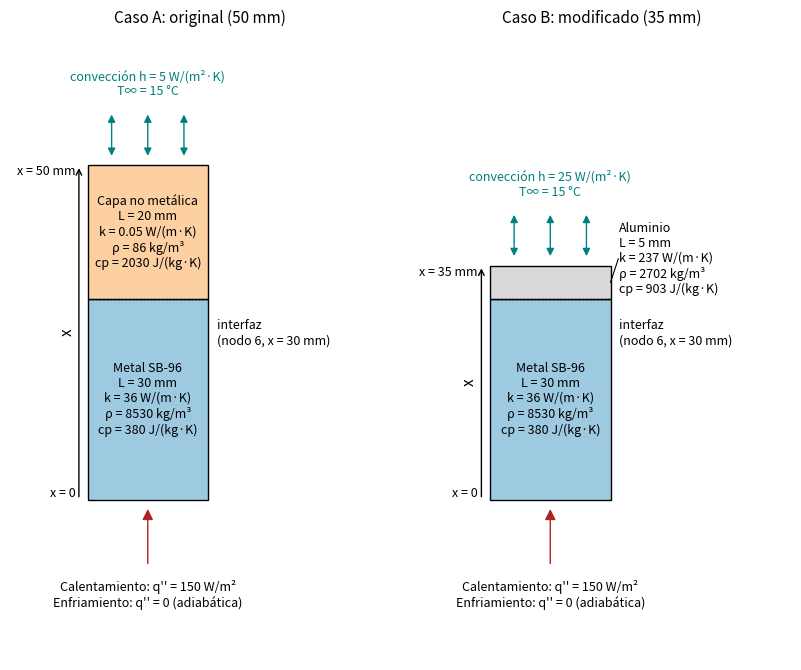
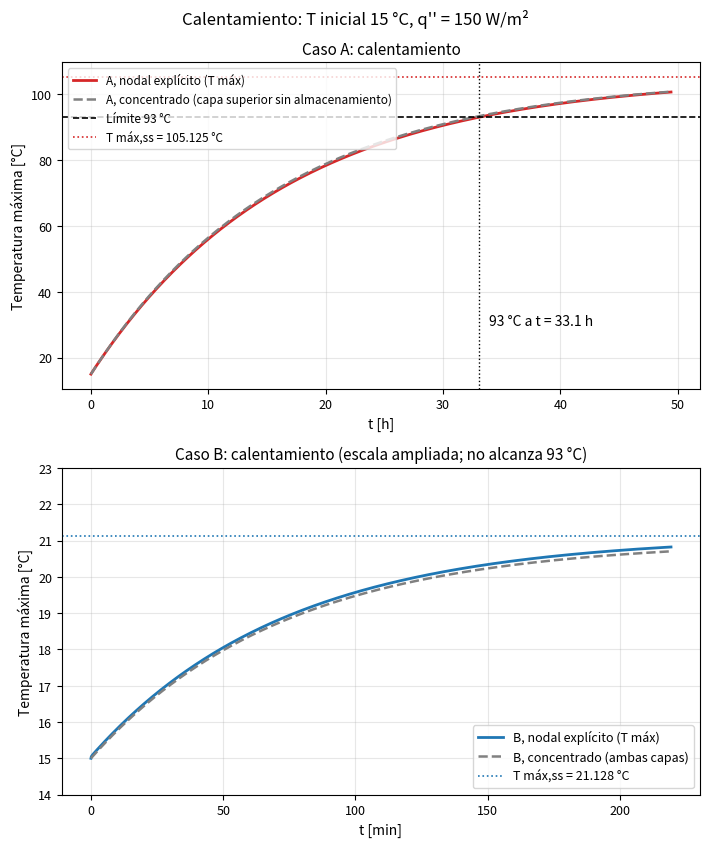
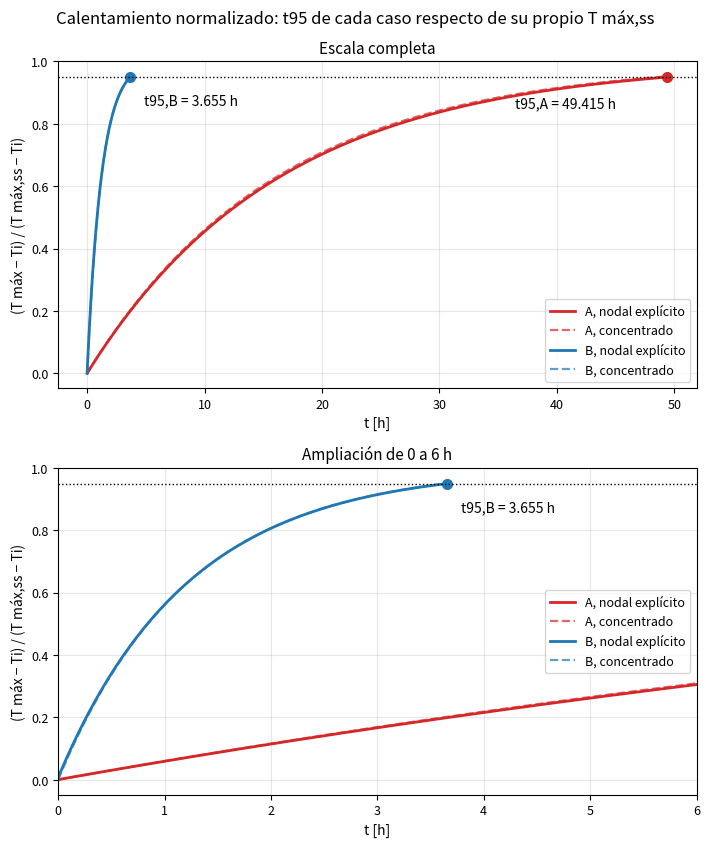
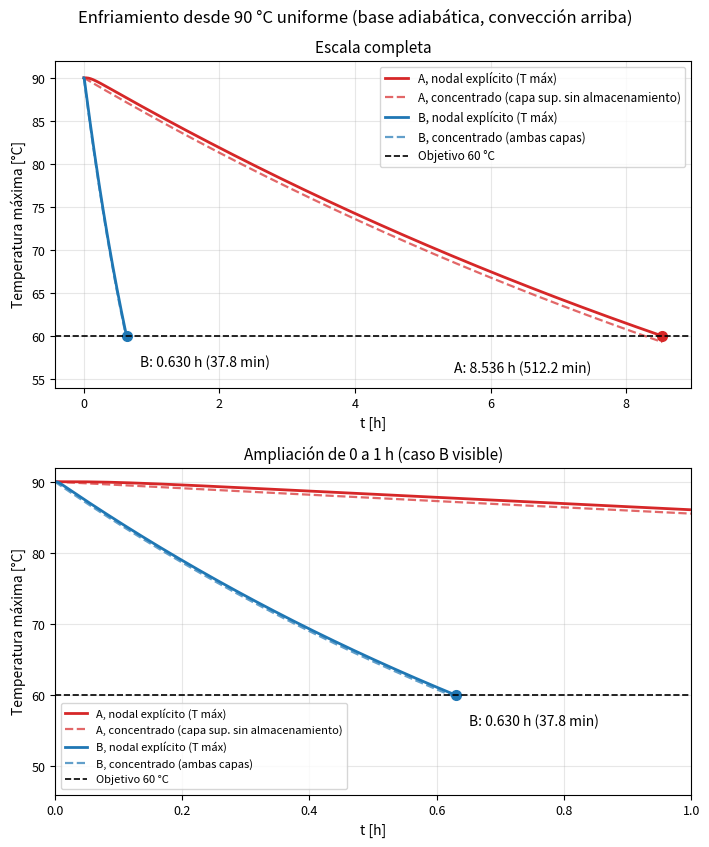

Source code (Python) for these figures, in order:
"""
Ejercicio modificado 5-34 (v2): analisis transitorio y mejora del enfriamiento.

Autoras del proyecto: Karina Hernandez Cruz y Claudia Roman Garcia.
Version 2 del ejercicio modificado. Cambios de codigo respecto de la version 1:
    - La energia y el balance al detectar un cruce se evaluan en el instante interpolado
      (ultimo paso parcial, coherente con el esquema explicito), y tambien se conservan los
      valores al final del paso completo para documentar el cambio.
    - Se anade la variante concentrada del caso B que incluye la resistencia del aluminio.
    - Figuras con letra mas grande y paneles apilados.

Modelo: conduccion 1D transitoria en pared compuesta, por unidad de area (W/m^2, J/m^2).
    x = 0 : superficie inferior de la placa SB-96;  +x hacia la superficie superior (aire).
    Caso A: SB-96 (30 mm) + capa no metalica (20 mm), h = 5 W/(m^2 K).
    Caso B: SB-96 (30 mm) + aluminio (5 mm),         h = 25 W/(m^2 K).
    Prueba I  (calentamiento): T(x,0) = 15 C, flujo q'' = 150 W/m^2 en x = 0.
    Prueba II (enfriamiento) : T(x,0) = 90 C, flujo en x = 0 igual a cero (adiabatica).

Metodos:
    - Esquema EXPLICITO de balances nodales conservativos (resultado base).
    - Solucion del MISMO sistema nodal con integracion temporal exacta (diagonalizacion),
      usada para aislar el error espacial (estudio de malla). No es una solucion exacta del
      problema continuo.
    - Aproximacion de capacidad concentrada (modelo aparte, no ajustado al nodal).

Dependencias: Python 3, numpy, scipy, matplotlib.
Ejecucion:    python3 ej_5_34_modificado_v2.py
Salidas (en el directorio de trabajo): resultados_modificado_v2.csv, convergencia_modificado_v2.csv,
    esquema_casos_modificado_v2.png, calentamiento_modificado_v2.png,
    calentamiento_normalizado_modificado_v2.png, enfriamiento_modificado_v2.png
Tiempo de ejecucion tipico: decenas de segundos a unos minutos.
"""
import csv

import numpy as np
from scipy.optimize import brentq
import matplotlib
matplotlib.use("Agg")
import matplotlib.pyplot as plt
from matplotlib.patches import Rectangle, FancyArrowPatch

# =============================================================================
# 1. DATOS Y SUPUESTOS (identificables)
# =============================================================================
# --- Datos del ejercicio original ---
K_M, L_M = 36.0, 0.030          # W/(m K), m      placa SB-96
K_N, L_N = 0.050, 0.020         # W/(m K), m      capa no metalica (caso A)
H_A = 5.0                       # W/(m^2 K)       convección del ejercicio original
T_INF = 15.0                    # C
Q_IN = 150.0                    # W/m^2           flujo impuesto en x = 0 (calentamiento)
T_LIM = 93.0                    # C               limite termico indicado en el ejercicio
# --- Propiedades adicionales ADOPTADAS para el transitorio (supuestos, ver reporte) ---
RHO_M, CP_M = 8530.0, 380.0     # kg/m^3, J/(kg K)   SB-96 (valores adoptados)
RHO_N, CP_N = 86.0, 2030.0      # kg/m^3, J/(kg K)   capa no metalica (corcho como representacion)
# --- Parametros modificados por diseno (caso B) ---
K_AL, L_AL = 237.0, 0.005       # W/(m K), m      aluminio puro
RHO_AL, CP_AL = 2702.0, 903.0   # kg/m^3, J/(kg K)
H_B = 25.0                      # W/(m^2 K)       condicion de diseno
# --- Condiciones elegidas para la comparacion (no son datos del ejercicio original) ---
T_I_CAL = 15.0                  # C, inicial de la prueba de calentamiento
T_I_ENF = 90.0                  # C, inicial de la prueba de enfriamiento
T_OBJ_ENF = 60.0                # C, objetivo de la prueba de enfriamiento
FRAC = 0.95                     # fraccion para t95
# --- Mallas y pasos base ---
DX_BASE = 0.005                 # m
DT_BASE = {"A": 1.0, "B": 0.1}  # s
DT_ESTUDIO = {"A": [1.0, 0.5, 0.25], "B": [0.1, 0.05, 0.025]}
DX_ESTUDIO = [0.005, 0.0025, 0.00125, 0.000625]

CASOS = {
    "A": dict(sup=dict(k=K_N, rho=RHO_N, cp=CP_N, L=L_N), h=H_A,
              nombre="Caso A (original)"),
    "B": dict(sup=dict(k=K_AL, rho=RHO_AL, cp=CP_AL, L=L_AL), h=H_B,
              nombre="Caso B (modificado)"),
}
MET = dict(k=K_M, rho=RHO_M, cp=CP_M, L=L_M)


# =============================================================================
# 2. MALLA Y SISTEMA NODAL:  C dT/dt = -K T + f      (por unidad de area)
# =============================================================================
def malla(caso, dx):
    """Nodos 0..N-1. Intervalo j (entre nodo j y j+1) pertenece al metal si j < n_m.
    C_i suma, para cada intervalo adyacente, (rho cp)*dx/2: asi las superficies usan medio
    volumen y la interfaz suma la contribucion de ambos materiales."""
    c = CASOS[caso]
    sup = c["sup"]
    n_m = int(round(MET["L"] / dx))
    n_s = int(round(sup["L"] / dx))
    assert abs(n_m * dx - MET["L"]) < 1e-9 and abs(n_s * dx - sup["L"]) < 1e-9
    N = n_m + n_s + 1
    k_int = np.array([MET["k"]] * n_m + [sup["k"]] * n_s)
    rc_int = np.array([MET["rho"] * MET["cp"]] * n_m + [sup["rho"] * sup["cp"]] * n_s)
    G = k_int / dx                                  # conductancia de cada intervalo [W/(m^2 K)]
    C = np.zeros(N)
    for j in range(N - 1):
        C[j] += rc_int[j] * dx / 2
        C[j + 1] += rc_int[j] * dx / 2              # [J/(m^2 K)]
    K = np.zeros((N, N))
    for j in range(N - 1):
        K[j, j] += G[j]; K[j + 1, j + 1] += G[j]
        K[j, j + 1] -= G[j]; K[j + 1, j] -= G[j]
    K[N - 1, N - 1] += c["h"]
    x = np.arange(N) * dx
    return dict(caso=caso, dx=dx, N=N, i_int=n_m, x=x, G=G, C=C, K=K, h=c["h"],
                k_int=k_int, rc_int=rc_int)


def vector_f(m, calentando):
    f = np.zeros(m["N"])
    f[0] = Q_IN if calentando else 0.0              # flujo impuesto en x = 0
    f[-1] = m["h"] * T_INF                          # termino convectivo h T_inf
    return f


def dt_limite_por_nodo(m):
    """Criterio de coeficientes no negativos de T_i^p: 1 - dt K_ii / C_i >= 0."""
    return m["C"] / np.diag(m["K"])


# =============================================================================
# 3. ESQUEMA EXPLICITO
# =============================================================================
def corrida_explicita(m, T0, f, dt, objetivos=(), t_fin=None, t_max=None, snaps=()):
    """Avanza T^{p+1} = T^p + dt/C (f - K T^p). Detecta cruces de la temperatura maxima del
    sistema (interpolacion lineal entre pasos). Acumula el balance global de energia.
    objetivos: lista de (nombre, valor, sentido) con sentido +1 (sube) o -1 (baja)."""
    N = m["N"]; C = m["C"]
    Mexp = np.eye(N) - dt * (m["K"] / C[:, None])
    g = dt * f / C
    T = T0.copy()
    E0 = float(C @ T)
    pend = list(objetivos); cruces = {}
    paso_snaps = {int(round(t / dt)): t for t in snaps}
    snapshots = {}
    hist_t, hist = [0.0], [T.copy()]
    cada = max(1, int(round(60.0 / dt))) if dt >= 0.5 else max(1, int(round(6.0 / dt)))
    suma_top = 0.0
    p = 0
    mp = T.max()
    theta = 1.0
    limite = int(round((t_fin if t_fin is not None else t_max) / dt))
    while p < limite:
        T_prev = T
        top_prev = T[-1] - T_INF
        suma_top += top_prev                         # flujo saliente con T^p
        T = Mexp @ T
        T += g
        p += 1
        mx = T.max()
        for ob in list(pend):
            nom, val, s = ob
            if (mx - val) * s >= 0:
                theta = (val - mp) / (mx - mp)       # fraccion del paso en que ocurre el cruce
                cruces[nom] = (p - 1) * dt + dt * theta
                pend.remove(ob)
        mp = mx
        if p in paso_snaps:
            snapshots[paso_snaps[p]] = T.copy()
        if p % cada == 0:
            hist_t.append(p * dt); hist.append(T.copy())
        if t_fin is None and not pend:
            break
    # --- valores al final del PASO COMPLETO (como en la version 1) ---
    t_paso = p * dt
    Q_out_paso = m["h"] * suma_top * dt
    Q_in_paso = f[0] * t_paso
    dE_paso = float(C @ T) - E0
    paso_completo = dict(t=t_paso, Q_in=Q_in_paso, Q_out=Q_out_paso, dE=dE_paso,
                         res_bal=dE_paso - (Q_in_paso - Q_out_paso))
    # --- si la corrida termino por un cruce, el ultimo paso se toma PARCIAL: el esquema explicito
    #     es lineal en dt, de modo que avanzar theta*dt desde T^p equivale a la interpolacion
    #     T^p + theta (T^{p+1} - T^p); energia y balance se evalúan en ese mismo instante ---
    if t_fin is None and not pend and p > 0:
        T_fin = T_prev + theta * (T - T_prev)
        suma_top -= (1.0 - theta) * top_prev
        t_fin_real = (p - 1) * dt + theta * dt
        parcial = True
    else:
        T_fin = T
        t_fin_real = t_paso
        parcial = False
    Q_out = m["h"] * suma_top * dt
    Q_in = f[0] * t_fin_real
    dE = float(C @ T_fin) - E0
    if parcial:
        hist_t.append(t_fin_real); hist.append(T_fin.copy())
    return dict(cruces=cruces, T=T_fin, t=t_fin_real, hist_t=np.array(hist_t), hist=np.array(hist),
                Q_in=Q_in, Q_out=Q_out, dE=dE, res_bal=dE - (Q_in - Q_out), snapshots=snapshots,
                completo=(len(pend) == 0), parcial=parcial, paso_completo=paso_completo,
                Tmax_fin=float(T_fin.max()))


# =============================================================================
# 4. MISMO SISTEMA NODAL CON INTEGRACION TEMPORAL EXACTA (diagonalizacion)
#    y = C^{1/2}(T - T_ss),  dy/dt = -S y,  S = C^{-1/2} K C^{-1/2} (simetrica)
# =============================================================================
def solucion_exacta_en_tiempo(m, T0, f):
    C = m["C"]
    Tss = np.linalg.solve(m["K"], f)
    s = 1.0 / np.sqrt(C)
    S = s[:, None] * m["K"] * s[None, :]
    lam, V = np.linalg.eigh(S)
    y0 = V.T @ (np.sqrt(C) * (T0 - Tss))

    def T_de_t(t):
        return Tss + s * (V @ (np.exp(-lam * t) * y0))
    return Tss, lam, T_de_t


def tiempo_cruce(Tmax_de_t, valor, sentido, lam_min):
    """Raiz de Tmax(t) = valor (funcion monotona en estas pruebas)."""
    g = lambda t: Tmax_de_t(t) - valor
    t_hi = 1.0 / lam_min
    for _ in range(40):
        if g(t_hi) * sentido >= 0:
            break
        t_hi *= 2
    else:
        return np.nan
    return brentq(g, 0.0, t_hi, xtol=1e-9, rtol=1e-13)


def metricas_exactas(caso, dx):
    m = malla(caso, dx)
    N = m["N"]
    # calentamiento
    f_c = vector_f(m, True)
    T0c = np.full(N, T_I_CAL)
    Tss, lam, Tc = solucion_exacta_en_tiempo(m, T0c, f_c)
    Tmax_c = lambda t: Tc(t).max()
    Tmax_ss = Tss.max()
    out = dict(dx=dx, N=N, Tmax_ss=Tmax_ss, nodo_max_ss=int(np.argmax(Tss)),
               tau_lento=1.0 / lam.min())
    out["t95"] = tiempo_cruce(Tmax_c, T_I_CAL + FRAC * (Tmax_ss - T_I_CAL), +1, lam.min())
    out["t93"] = tiempo_cruce(Tmax_c, T_LIM, +1, lam.min()) if Tmax_ss > T_LIM else np.nan
    # enfriamiento
    f_e = vector_f(m, False); f_e[0] = 0.0
    T0e = np.full(N, T_I_ENF)
    Tss_e, lam_e, Te = solucion_exacta_en_tiempo(m, T0e, f_e)
    Tmax_e = lambda t: Te(t).max()
    out["t_enf"] = tiempo_cruce(Tmax_e, T_OBJ_ENF, -1, lam_e.min())
    return out, dict(m=m, Tc=Tc, Te=Te, Tss=Tss)


# =============================================================================
# 5. APROXIMACION DE CAPACIDAD CONCENTRADA (derivada en el reporte)
#    C'' dT/dt = q_in - (T - T_inf)/R''_ext ;   T(t) = T_ss + (T_i - T_ss) exp(-t/tau)
# =============================================================================
def concentrado(caso, incluir_capa_sup=True, incluir_Ra=False):
    c = CASOS[caso]; s = c["sup"]
    if caso == "A" and not incluir_capa_sup:
        C_ = MET["rho"] * MET["cp"] * MET["L"]
        R_ext = s["L"] / s["k"] + 1.0 / c["h"]
    elif caso == "A":
        C_ = MET["rho"] * MET["cp"] * MET["L"] + s["rho"] * s["cp"] * s["L"]
        R_ext = s["L"] / s["k"] + 1.0 / c["h"]
    else:                                            # B: ambas capas
        C_ = MET["rho"] * MET["cp"] * MET["L"] + s["rho"] * s["cp"] * s["L"]
        R_ext = 1.0 / c["h"]                         # aproximacion principal: ambas capas isotermicas
        if incluir_Ra:                               # variante: resistencia del aluminio en serie con 1/h
            R_ext += s["L"] / s["k"]
    tau = C_ * R_ext
    Tss_c = T_INF + Q_IN * R_ext
    return dict(C=C_, R_ext=R_ext, tau=tau, Tss=Tss_c,
                t95=-tau * np.log(1 - FRAC),
                t93=(-tau * np.log(1 - (T_LIM - T_I_CAL) / (Tss_c - T_I_CAL))
                     if Tss_c > T_LIM else np.nan),
                t_enf=tau * np.log((T_I_ENF - T_INF) / (T_OBJ_ENF - T_INF)),
                T_de_t_cal=lambda t: Tss_c + (T_I_CAL - Tss_c) * np.exp(-t / tau),
                T_de_t_enf=lambda t: T_INF + (T_I_ENF - T_INF) * np.exp(-t / tau))


# =============================================================================
# 6. PROGRAMA PRINCIPAL
# =============================================================================
def main():
    R = {}                                           # resultados para el reporte
    filas = []                                       # resultados_modificado_v2.csv
    conv_filas = []                                  # convergencia_modificado_v2.csv

    def reg(caso, prueba, magnitud, metodo, valor, unidad, malla_, dt_, nota=""):
        filas.append([caso, prueba, magnitud, metodo, valor, unidad, malla_, dt_, nota])

    print("=" * 78)
    print("1. PROPIEDADES DERIVADAS (por unidad de area)")
    print("=" * 78)
    prop = {}
    for caso, c in CASOS.items():
        s = c["sup"]
        d = dict(
            alpha_m=MET["k"] / (MET["rho"] * MET["cp"]),
            alpha_s=s["k"] / (s["rho"] * s["cp"]),
            Rpp_m=MET["L"] / MET["k"], Rpp_s=s["L"] / s["k"], Rpp_conv=1.0 / c["h"],
            C_m=MET["rho"] * MET["cp"] * MET["L"], C_s=s["rho"] * s["cp"] * s["L"],
            rc_m=MET["rho"] * MET["cp"], rc_s=s["rho"] * s["cp"])
        d["Rpp_tot"] = d["Rpp_m"] + d["Rpp_s"] + d["Rpp_conv"]
        d["C_tot"] = d["C_m"] + d["C_s"]
        d["Tmax_ss_res"] = T_INF + Q_IN * d["Rpp_tot"]
        d["T_bi_in_ss"] = None
        prop[caso] = d
        print(f"Caso {caso}: alpha_m={d['alpha_m']:.4e} alpha_sup={d['alpha_s']:.4e} m^2/s")
        print(f"   R''_m={d['Rpp_m']:.6e} R''_sup={d['Rpp_s']:.6e} R''_conv={d['Rpp_conv']:.6f} "
              f"R''_tot={d['Rpp_tot']:.6e} m^2K/W")
        print(f"   C''_m={d['C_m']:.2f} C''_sup={d['C_s']:.2f} C''_tot={d['C_tot']:.2f} J/(m^2K)")
        print(f"   T_max,ss (resistencias) = {d['Tmax_ss_res']:.6f} C")
        reg(caso, "-", "alpha metal", "formula", d["alpha_m"], "m2/s", "", "")
        reg(caso, "-", "alpha capa superior", "formula", d["alpha_s"], "m2/s", "", "")
        reg(caso, "-", "R'' metal", "formula", d["Rpp_m"], "m2K/W", "", "")
        reg(caso, "-", "R'' capa superior", "formula", d["Rpp_s"], "m2K/W", "", "")
        reg(caso, "-", "R'' conveccion", "formula", d["Rpp_conv"], "m2K/W", "", "")
        reg(caso, "-", "R'' total", "formula", d["Rpp_tot"], "m2K/W", "", "")
        reg(caso, "-", "C'' metal", "formula", d["C_m"], "J/(m2K)", "", "")
        reg(caso, "-", "C'' capa superior", "formula", d["C_s"], "J/(m2K)", "", "")
        reg(caso, "-", "C'' total", "formula", d["C_tot"], "J/(m2K)", "", "")
        reg(caso, "I", "Tmax estacionaria", "resistencias", d["Tmax_ss_res"], "C", "", "")
    R["prop"] = prop

    # ---- Biot y Fourier ----
    bi = {}
    bi["A_capa_sup_conv"] = H_A * L_N / K_N
    bi["A_metal_eff"] = prop["A"]["Rpp_m"] / (prop["A"]["Rpp_s"] + prop["A"]["Rpp_conv"])
    bi["B_conj_eff"] = (prop["B"]["Rpp_m"] + prop["B"]["Rpp_s"]) / prop["B"]["Rpp_conv"]
    bi["B_al_conv"] = H_B * L_AL / K_AL
    bi["B_metal_conv_h"] = H_B * L_M / K_M
    R["bi"] = bi
    print("\nBiot: ", {k: f"{v:.4e}" for k, v in bi.items()})
    for k, v in bi.items():
        reg("A" if k.startswith("A") else "B", "-", "Biot " + k, "formula", v, "-", "", "")

    # ---- Estabilidad por tipo de nodo, mallas base ----
    print("\n" + "=" * 78)
    print("2. LIMITE DE ESTABILIDAD DEL ESQUEMA EXPLICITO (malla base 5 mm)")
    print("=" * 78)
    estab = {}
    for caso in CASOS:
        m = malla(caso, DX_BASE)
        lim = dt_limite_por_nodo(m)
        i_lim = int(np.argmin(lim))
        estab[caso] = dict(lim=lim, i_lim=i_lim, dt_max=float(lim.min()), N=m["N"], i_int=m["i_int"])
        print(f"Caso {caso}: N={m['N']} nodos, interfaz nodo {m['i_int']}; dt limite por nodo [s]:")
        print("   " + " ".join(f"{i}:{v:.4f}" for i, v in enumerate(lim)))
        print(f"   limitante: nodo {i_lim}, dt_max = {lim.min():.5f} s ; dt base = {DT_BASE[caso]} s")
        reg(caso, "-", "dt maximo explicito (malla base)", "criterio nodal", float(lim.min()), "s",
            "5 mm", DT_BASE[caso], f"nodo limitante {i_lim}")
    R["estab"] = estab

    # ---- Ejemplo a mano: primeros dos pasos de A (calentamiento) ----
    mA = malla("A", DX_BASE); fA = vector_f(mA, True)
    T0 = np.full(mA["N"], T_I_CAL)
    r2 = corrida_explicita(mA, T0, fA, 1.0, t_fin=2.0, snaps=(1.0, 2.0))
    R["paso12"] = {t: s.copy() for t, s in r2["snapshots"].items()}
    R["CA"] = mA["C"].copy()
    print("\n" + "=" * 78)
    print("3. PRIMEROS DOS PASOS, CASO A, CALENTAMIENTO (dt = 1 s)")
    print("=" * 78)
    print("C_i [J/(m^2K)]:", np.array2string(mA["C"], precision=4))
    for t in (1.0, 2.0):
        print(f"t = {t:.0f} s:", np.array2string(r2["snapshots"][t], precision=9))
    # Enfriamiento: primer paso de A con flujo 0 desde 90 C (efecto del cambio en el balance inferior)
    fAe = vector_f(mA, False)
    r1e = corrida_explicita(mA, np.full(mA["N"], T_I_ENF), fAe, 1.0, t_fin=1.0, snaps=(1.0,))
    print("Enfriamiento A, t = 1 s:", np.array2string(r1e["snapshots"][1.0], precision=9))
    R["paso1_enf"] = r1e["snapshots"][1.0].copy()

    # ---- Resultados base: explicito, malla 5 mm ----
    print("\n" + "=" * 78)
    print("4. RESULTADOS BASE (esquema explicito, malla 5 mm)")
    print("=" * 78)
    base = {}
    snaps_cal = {"A": [h * 3600.0 for h in (0.5, 1, 2, 4, 8, 16, 24, 33, 48)],
                 "B": [mn * 60.0 for mn in (0.5, 1, 2, 5, 10, 20, 40, 60)]}
    snaps_enf = {"A": [h * 3600.0 for h in (0.5, 1, 2, 4, 6, 8)],
                 "B": [mn * 60.0 for mn in (1, 2, 5, 10, 20, 30)]}
    for caso in CASOS:
        m = malla(caso, DX_BASE); dt = DT_BASE[caso]; N = m["N"]
        Tss = np.linalg.solve(m["K"], vector_f(m, True))
        Tmax_ss = Tss.max()
        obj = [("t95", T_I_CAL + FRAC * (Tmax_ss - T_I_CAL), +1)]
        if Tmax_ss > T_LIM:
            obj.append(("t93", T_LIM, +1))
        rc = corrida_explicita(m, np.full(N, T_I_CAL), vector_f(m, True), dt, objetivos=obj,
                               t_max=400 * 3600.0, snaps=snaps_cal[caso])
        # t95 puede ser posterior al cruce de 93: se continua hasta tener ambos
        fe = vector_f(m, False)
        re_ = corrida_explicita(m, np.full(N, T_I_ENF), fe, dt,
                                objetivos=[("t_enf", T_OBJ_ENF, -1)], t_max=100 * 3600.0,
                                snaps=snaps_enf[caso])
        base[caso] = dict(m=m, dt=dt, Tss=Tss, Tmax_ss=Tmax_ss, cal=rc, enf=re_)
        print(f"Caso {caso}: Tmax,ss nodal = {Tmax_ss:.6f} C (nodo {int(np.argmax(Tss))}); "
              f"T interfaz ss = {Tss[m['i_int']]:.6f}; T superficie sup ss = {Tss[-1]:.6f}")
        print(f"   calentamiento: cruces = { {k: f'{v:.3f} s = {v/3600:.5f} h' for k, v in rc['cruces'].items()} }")
        print(f"   enfriamiento : t_60 = {re_['cruces'].get('t_enf', float('nan')):.3f} s = "
              f"{re_['cruces'].get('t_enf', float('nan'))/3600:.5f} h")
        print(f"   balance calentamiento (en el instante del cruce, t = {rc['t']:.3f} s): Qin={rc['Q_in']:.4f} "
              f"Qout={rc['Q_out']:.4f} dE={rc['dE']:.4f} res={rc['res_bal']:.3e} J/m2")
        pc = rc["paso_completo"]
        print(f"      (al final del paso completo, t = {pc['t']:.3f} s: Qin={pc['Q_in']:.4f} Qout={pc['Q_out']:.4f} "
              f"dE={pc['dE']:.4f} res={pc['res_bal']:.3e} J/m2)")
        print(f"   balance enfriamiento (en el instante del cruce, t = {re_['t']:.3f} s): Qout={re_['Q_out']:.4f} "
              f"dE={re_['dE']:.4f} res={re_['res_bal']:.3e} J/m2 ; Tmax final = {re_['Tmax_fin']:.9f} C")
        pe = re_["paso_completo"]
        print(f"      (al final del paso completo, t = {pe['t']:.3f} s: Qout={pe['Q_out']:.4f} dE={pe['dE']:.4f} "
              f"res={pe['res_bal']:.3e} J/m2)")
        print(f"   flujo medio de calor saliente en el enfriamiento: {re_['Q_out']/re_['t']:.4f} W/m2")
        reg(caso, "I", "Tmax estacionaria nodal", "nodal (sistema estacionario)", Tmax_ss, "C",
            "5 mm", "", "nodo 0")
        for k, v in rc["cruces"].items():
            reg(caso, "I", {"t93": "tiempo para 93 C", "t95": "t95 (Tmax)"}[k],
                "explicito", v, "s", "5 mm", dt)
            reg(caso, "I", {"t93": "tiempo para 93 C", "t95": "t95 (Tmax)"}[k] + " [h]",
                "explicito", v / 3600.0, "h", "5 mm", dt)
        reg(caso, "II", "tiempo de enfriamiento 90->60 C", "explicito",
            re_["cruces"]["t_enf"], "s", "5 mm", dt)
        reg(caso, "II", "tiempo de enfriamiento 90->60 C [h]", "explicito",
            re_["cruces"]["t_enf"] / 3600.0, "h", "5 mm", dt)
        reg(caso, "I", "residuo balance global (instante del cruce t95)", "explicito", rc["res_bal"], "J/m2", "5 mm", dt)
        reg(caso, "II", "residuo balance global (instante del cruce 60 C)", "explicito", re_["res_bal"], "J/m2", "5 mm", dt)
        reg(caso, "II", "energia extraida por conveccion hasta 60 C (instante del cruce)", "explicito", re_["Q_out"], "J/m2", "5 mm", dt)
        reg(caso, "II", "energia extraida hasta 60 C (final del paso completo, version 1)", "explicito",
            re_["paso_completo"]["Q_out"], "J/m2", "5 mm", dt, "solo para documentar el cambio")
        reg(caso, "II", "flujo medio de calor saliente hasta 60 C", "explicito", re_["Q_out"] / re_["t"], "W/m2", "5 mm", dt)
    R["base"] = base
    tA, tB = base["A"]["enf"]["cruces"]["t_enf"], base["B"]["enf"]["cruces"]["t_enf"]
    R["cmp_enf_base"] = dict(tA=tA, tB=tB, dif=tA - tB, factor=tA / tB, red=100 * (tA - tB) / tA)
    print(f"\nENFRIAMIENTO (malla base explicita): tA={tA:.2f} s, tB={tB:.2f} s, "
          f"dif={tA-tB:.2f} s, factor={tA/tB:.4f}, reduccion={100*(tA-tB)/tA:.4f} %")
    for k, v in R["cmp_enf_base"].items():
        reg("A/B", "II", "comparacion enfriamiento: " + k, "explicito", v,
            {"tA": "s", "tB": "s", "dif": "s", "factor": "-", "red": "%"}[k], "5 mm", "")

    # ---- Calentamiento: donde esta el maximo y recuperacion estacionaria ----
    print("\n" + "=" * 78)
    print("5. COMPROBACIONES")
    print("=" * 78)
    chk = {}
    for caso in CASOS:
        b = base[caso]; m = b["m"]; N = m["N"]; dt = b["dt"]
        # (a) ubicacion del maximo en las corridas
        idx_cal = np.argmax(b["cal"]["hist"], axis=1)
        idx_enf = np.argmax(b["enf"]["hist"], axis=1)
        # (b) recuperacion del estacionario con la corrida explicita larga
        t_largo = 700000.0 if caso == "A" else 60000.0
        rl = corrida_explicita(m, np.full(N, T_I_CAL), vector_f(m, True), dt, t_fin=t_largo)
        dif_ss = np.abs(rl["T"] - b["Tss"]).max()
        # (c) estado estacionario como condicion inicial permanece
        rs = corrida_explicita(m, b["Tss"].copy(), vector_f(m, True), dt, t_fin=2000 * dt)
        mant = np.abs(rs["T"] - b["Tss"]).max()
        # (d) prueba nula: T = T_inf sin calentamiento no cambia
        fnul = vector_f(m, False)
        rn = corrida_explicita(m, np.full(N, T_INF), fnul, dt, t_fin=2000 * dt)
        nulo = np.abs(rn["T"] - T_INF).max()
        # (e) flujos en el estacionario: continuidad en la interfaz y salida convectiva
        Tss = b["Tss"]
        q_izq = m["G"][m["i_int"] - 1] * (Tss[m["i_int"] - 1] - Tss[m["i_int"]])
        q_der = m["G"][m["i_int"]] * (Tss[m["i_int"]] - Tss[m["i_int"] + 1])
        q_conv = m["h"] * (Tss[-1] - T_INF)
        # (f) solucion estacionaria por resistencias
        d = prop[caso]
        T_top_R = T_INF + Q_IN * d["Rpp_conv"]
        T_int_R = T_top_R + Q_IN * d["Rpp_s"]
        T_0_R = T_int_R + Q_IN * d["Rpp_m"]
        dif_R = max(abs(Tss[0] - T_0_R), abs(Tss[m["i_int"]] - T_int_R), abs(Tss[-1] - T_top_R))
        chk[caso] = dict(nodo_max_cal=sorted(set(idx_cal.tolist())), nodo_max_enf=sorted(set(idx_enf.tolist())),
                         t_largo=t_largo, dif_ss=dif_ss, mant=mant, nulo=nulo,
                         q_izq=q_izq, q_der=q_der, q_conv=q_conv, T0R=T_0_R, TintR=T_int_R,
                         TtopR=T_top_R, dif_R=dif_R)
        print(f"Caso {caso}: nodo del maximo (calent.)={chk[caso]['nodo_max_cal']}, (enfr.)={chk[caso]['nodo_max_enf']}")
        print(f"   |T_explicito(t={t_largo:.0f} s) - T_ss| max = {dif_ss:.3e} C")
        print(f"   permanencia del estacionario (2000 pasos): {mant:.3e} C ; prueba nula: {nulo:.3e} C")
        print(f"   flujos estacionarios: izq. interfaz={q_izq:.9f}, der.={q_der:.9f}, conv={q_conv:.9f} W/m2")
        print(f"   resistencias: T0={T_0_R:.6f} Tint={T_int_R:.6f} Ttop={T_top_R:.6f} ; dif max nodal-R = {dif_R:.3e}")
        reg(caso, "I", "recuperacion de T_ss (max |dT|)", "explicito largo", dif_ss, "C", "5 mm", dt,
            f"t = {t_largo:.0f} s")
        reg(caso, "I", "dif max nodal-resistencias (T_ss)", "comparacion", dif_R, "C", "5 mm", "")
    R["chk"] = chk

    # ---- Demostracion de inestabilidad por encima del limite ----
    print("\nDEMOSTRACION: dt por encima del limite")
    inest = {}
    for caso, dt_bad in (("A", 1.25), ("B", 0.2)):
        m = malla(caso, DX_BASE)
        r = corrida_explicita(m, np.full(m["N"], T_I_ENF), vector_f(m, False), dt_bad, t_fin=200 * dt_bad)
        inest[caso] = dict(dt=dt_bad, maxabs=float(np.abs(r["T"]).max()))
        print(f"   Caso {caso}: dt = {dt_bad} s -> max |T| tras 200 pasos = {inest[caso]['maxabs']:.3e}")
        reg(caso, "II", "max|T| tras 200 pasos con dt > limite", "explicito", inest[caso]["maxabs"], "C",
            "5 mm", dt_bad, "inestable")
    R["inest"] = inest

    # ---- Estudio de malla (integracion temporal exacta del sistema nodal) ----
    print("\n" + "=" * 78)
    print("6. ESTUDIO DE MALLA (sistema nodal con integracion temporal exacta)")
    print("=" * 78)
    malla_res = {c: [] for c in CASOS}
    for caso in CASOS:
        for dx in DX_ESTUDIO:
            mt, _ = metricas_exactas(caso, dx)
            malla_res[caso].append(mt)
            print(f"Caso {caso} dx={dx*1e3:.3f} mm N={mt['N']}: Tmax_ss={mt['Tmax_ss']:.6f} "
                  f"t93={mt['t93']/3600 if not np.isnan(mt['t93']) else float('nan'):.5f} h "
                  f"t95={mt['t95']/3600:.5f} h t_enf={mt['t_enf']/3600:.5f} h "
                  f"tau_lento={mt['tau_lento']/3600:.5f} h")
            conv_filas.append(["malla", caso, "constante de tiempo del modo mas lento (1/lambda_min)", f"{dx*1e3:g}",
                               mt["N"], "exacta en tiempo (sistema nodal)", mt["tau_lento"], "s", ""])
            for nom, key, un in (("Tmax estacionaria", "Tmax_ss", "C"), ("tiempo para 93 C", "t93", "s"),
                                 ("t95 (Tmax)", "t95", "s"), ("tiempo de enfriamiento", "t_enf", "s")):
                conv_filas.append(["malla", caso, nom, f"{dx*1e3:g}", mt["N"], "exacta en tiempo (sistema nodal)",
                                   mt[key], un, ""])
    R["malla"] = malla_res
    # paso admisible al refinar
    adm = {}
    for caso in CASOS:
        adm[caso] = []
        for dx in DX_ESTUDIO:
            m = malla(caso, dx)
            lim = dt_limite_por_nodo(m)
            adm[caso].append((dx, float(lim.min()), int(np.argmin(lim))))
            conv_filas.append(["paso admisible explicito", caso, "dt maximo", f"{dx*1e3:g}", m["N"],
                               "criterio nodal", float(lim.min()), "s", f"nodo {int(np.argmin(lim))}"])
    R["adm"] = adm

    # ---- Estudio temporal en malla base (explicito vs exacto en la misma malla) ----
    print("\n" + "=" * 78)
    print("7. SENSIBILIDAD AL PASO TEMPORAL (malla 5 mm)")
    print("=" * 78)
    temporal = {c: [] for c in CASOS}
    ref = {}
    for caso in CASOS:
        mt, _ = metricas_exactas(caso, DX_BASE)
        ref[caso] = mt
        m = malla(caso, DX_BASE); N = m["N"]
        Tmax_ss = mt["Tmax_ss"]
        for dt in DT_ESTUDIO[caso]:
            obj = [("t95", T_I_CAL + FRAC * (Tmax_ss - T_I_CAL), +1)]
            if Tmax_ss > T_LIM:
                obj.append(("t93", T_LIM, +1))
            rc = corrida_explicita(m, np.full(N, T_I_CAL), vector_f(m, True), dt, objetivos=obj,
                                   t_max=400 * 3600.0)
            re_ = corrida_explicita(m, np.full(N, T_I_ENF), vector_f(m, False), dt,
                                    objetivos=[("t_enf", T_OBJ_ENF, -1)], t_max=100 * 3600.0)
            fila = dict(dt=dt, t93=rc["cruces"].get("t93", np.nan), t95=rc["cruces"]["t95"],
                        t_enf=re_["cruces"]["t_enf"], res_cal=rc["res_bal"], res_enf=re_["res_bal"])
            temporal[caso].append(fila)
            print(f"Caso {caso} dt={dt}: t93={fila['t93']:.3f} s t95={fila['t95']:.3f} s "
                  f"t_enf={fila['t_enf']:.3f} s")
            for nom, key in (("tiempo para 93 C", "t93"), ("t95 (Tmax)", "t95"), ("tiempo de enfriamiento", "t_enf")):
                conv_filas.append(["paso temporal", caso, nom, "5", N, f"explicito dt={dt} s",
                                   fila[key], "s", ""])
        for nom, key in (("tiempo para 93 C", "t93"), ("t95 (Tmax)", "t95"), ("tiempo de enfriamiento", "t_enf")):
            conv_filas.append(["paso temporal", caso, nom, "5", N, "referencia: exacta en tiempo, misma malla",
                               mt[key], "s", ""])
    R["temporal"] = temporal; R["ref_base"] = ref

    # ---- Concentrado ----
    print("\n" + "=" * 78)
    print("8. CAPACIDAD CONCENTRADA")
    print("=" * 78)
    conc = {"A_sin": concentrado("A", False), "A_con": concentrado("A", True), "B": concentrado("B"),
            "B_Ra": concentrado("B", True, True)}
    for k, c in conc.items():
        print(f"{k}: C''={c['C']:.2f} R_ext={c['R_ext']:.6f} tau={c['tau']:.2f} s = {c['tau']/3600:.4f} h; "
              f"Tss={c['Tss']:.4f}; t93={c['t93']:.1f} s; t95={c['t95']:.1f} s; t_enf={c['t_enf']:.1f} s")
        caso = k[0]
        reg(caso, "I/II", f"tau concentrado ({k})", "concentrado", c["tau"], "s", "", "")
        reg(caso, "I", f"Tss concentrado ({k})", "concentrado", c["Tss"], "C", "", "")
        reg(caso, "I", f"t95 concentrado ({k})", "concentrado", c["t95"], "s", "", "")
        if not np.isnan(c["t93"]):
            reg(caso, "I", f"tiempo para 93 C concentrado ({k})", "concentrado", c["t93"], "s", "", "")
        reg(caso, "II", f"tiempo de enfriamiento concentrado ({k})", "concentrado", c["t_enf"], "s", "", "")
    R["conc"] = conc

    # ---- Umbral h del ejercicio original (contexto) ----
    h_star = 1.0 / ((T_LIM - T_INF) / Q_IN - L_N / K_N - L_M / K_M)
    R["h_star"] = h_star
    print(f"\nh* = {h_star:.9f} W/(m2K) (1200/143 = {1200/143:.9f})")

    # ---- Energia / rapidez: consecuencia fisica ----
    R["E_ini_enf"] = {c: prop[c]["C_tot"] * (T_I_ENF - T_INF) for c in CASOS}

    # =========================================================================
    # CSV
    # =========================================================================
    with open("resultados_modificado_v2.csv", "w", newline="", encoding="utf-8") as fh:
        w = csv.writer(fh)
        w.writerow(["caso", "prueba", "magnitud", "metodo", "valor", "unidad", "malla_mm", "dt_s", "nota"])
        for fila in filas:
            w.writerow(fila)
    with open("convergencia_modificado_v2.csv", "w", newline="", encoding="utf-8") as fh:
        w = csv.writer(fh)
        w.writerow(["estudio", "caso", "magnitud", "dx_mm", "nodos", "metodo", "valor", "unidad", "nota"])
        for fila in conv_filas:
            w.writerow(fila)

    # =========================================================================
    # FIGURAS
    # =========================================================================
    figuras(R)
    return R


def figuras(R):
    """Cuatro figuras. Letra de 9 a 11 pt a tamano de impresion (paneles apilados)."""
    plt.rcParams.update({"font.size": 10, "axes.titlesize": 11, "axes.labelsize": 10,
                         "legend.fontsize": 9, "xtick.labelsize": 9, "ytick.labelsize": 9})
    base = R["base"]; conc = R["conc"]
    colA, colB = "tab:red", "tab:blue"
    # --- 1. Esquema ---
    fig, axs = plt.subplots(1, 2, figsize=(8.2, 6.8))
    W = 7.0
    for ax, caso, nombre in zip(axs, ("A", "B"), ("Caso A: original", "Caso B: modificado")):
        c = CASOS[caso]; Ls = c["sup"]["L"] * 1e3
        ax.add_patch(Rectangle((0, 0), W, 30, fc="#9ecae1", ec="k"))
        ax.text(W / 2, 15, "Metal SB-96\nL = 30 mm\nk = 36 W/(m·K)\nρ = 8530 kg/m³\ncp = 380 J/(kg·K)",
                ha="center", va="center", fontsize=9)
        ax.add_patch(Rectangle((0, 30), W, Ls, fc="#fdd0a2" if caso == "A" else "#d9d9d9", ec="k"))
        if caso == "A":
            ax.text(W / 2, 30 + Ls / 2, "Capa no metálica\nL = 20 mm\nk = 0.05 W/(m·K)\nρ = 86 kg/m³\ncp = 2030 J/(kg·K)",
                    ha="center", va="center", fontsize=9)
        else:
            ax.text(W + 0.5, 30 + Ls / 2 + 3.5, "Aluminio\nL = 5 mm\nk = 237 W/(m·K)\nρ = 2702 kg/m³\ncp = 903 J/(kg·K)",
                    ha="left", va="center", fontsize=9)
            ax.plot([W, W + 0.45], [30 + Ls / 2, 30 + Ls / 2 + 3.5], color="k", lw=0.8)
        ax.plot([0, W], [30, 30], color="k", ls=":", lw=1.0)
        ax.text(W + 0.5, 27, "interfaz\n(nodo 6, x = 30 mm)", fontsize=9, va="top")
        top = 30 + Ls
        ax.add_patch(FancyArrowPatch((W / 2, -10), (W / 2, -1), arrowstyle="-|>", mutation_scale=16, color="firebrick"))
        ax.text(W / 2, -12, "Calentamiento: q'' = 150 W/m²\nEnfriamiento: q'' = 0 (adiabática)",
                fontsize=9, va="top", ha="center")
        for xx in (W * 0.2, W * 0.5, W * 0.8):
            ax.add_patch(FancyArrowPatch((xx, top + 1), (xx, top + 8), arrowstyle="<|-|>", mutation_scale=11, color="teal"))
        ax.text(W / 2, top + 10, f"convección h = {c['h']:g} W/(m²·K)\nT∞ = 15 °C",
                fontsize=9, va="bottom", ha="center", color="teal")
        ax.annotate("", xy=(-0.5, top), xytext=(-0.5, 0), arrowprops=dict(arrowstyle="->"))
        ax.text(-0.7, top / 2, "x", rotation=90, ha="right", va="center", fontsize=11)
        ax.text(-0.7, 0, "x = 0", ha="right", va="bottom", fontsize=9)
        ax.text(-0.7, top, f"x = {top:g} mm", ha="right", va="top", fontsize=9)
        ax.set_xlim(-4.5, 17.5); ax.set_ylim(-24, 70); ax.axis("off")
        ax.set_title(nombre + f" ({top:g} mm)", fontsize=11)
    fig.tight_layout(); fig.savefig("esquema_casos_modificado_v2.png", dpi=170); plt.close(fig)

    def pie(ax):
        ax.grid(alpha=0.3)

    # --- 2. Calentamiento ---
    fig, axs = plt.subplots(2, 1, figsize=(7.2, 8.6))
    hA = base["A"]["cal"]; hB = base["B"]["cal"]
    ax = axs[0]
    ax.plot(hA["hist_t"] / 3600, hA["hist"].max(axis=1), color=colA, lw=2, label="A, nodal explícito (T máx)")
    tt = np.linspace(0, hA["hist_t"][-1], 400)
    ax.plot(tt / 3600, conc["A_sin"]["T_de_t_cal"](tt), "--", color="gray", lw=1.8,
            label="A, concentrado (capa superior sin almacenamiento)")
    ax.axhline(T_LIM, color="k", ls="--", lw=1.2, label="Límite 93 °C")
    ax.axhline(base["A"]["Tmax_ss"], color=colA, ls=":", lw=1.2, label=f"T máx,ss = {base['A']['Tmax_ss']:.3f} °C")
    ax.axvline(hA["cruces"]["t93"] / 3600, color="k", ls=":", lw=1)
    ax.text(hA["cruces"]["t93"] / 3600 + 0.8, 30, f"93 °C a t = {hA['cruces']['t93']/3600:.1f} h", fontsize=10, ha="left")
    ax.set_xlabel("t [h]"); ax.set_ylabel("Temperatura máxima [°C]"); ax.set_title("Caso A: calentamiento")
    pie(ax); ax.legend(loc="upper left", fontsize=8.5)
    ax = axs[1]
    ax.plot(hB["hist_t"] / 60, hB["hist"].max(axis=1), color=colB, lw=2, label="B, nodal explícito (T máx)")
    tt = np.linspace(0, hB["hist_t"][-1], 400)
    ax.plot(tt / 60, conc["B"]["T_de_t_cal"](tt), "--", color="gray", lw=1.8, label="B, concentrado (ambas capas)")
    ax.axhline(base["B"]["Tmax_ss"], color=colB, ls=":", lw=1.2, label=f"T máx,ss = {base['B']['Tmax_ss']:.3f} °C")
    ax.set_ylim(14, 23)
    ax.set_xlabel("t [min]"); ax.set_ylabel("Temperatura máxima [°C]")
    ax.set_title("Caso B: calentamiento (escala ampliada; no alcanza 93 °C)")
    pie(ax); ax.legend(loc="lower right")
    fig.suptitle("Calentamiento: T inicial 15 °C, q'' = 150 W/m²", fontsize=12)
    fig.tight_layout(); fig.savefig("calentamiento_modificado_v2.png", dpi=170); plt.close(fig)

    # --- 3. Calentamiento normalizado ---
    fig, axs = plt.subplots(2, 1, figsize=(7.2, 8.6))
    for ax, tmax_h in zip(axs, (None, 6.0)):
        for caso, col in (("A", colA), ("B", colB)):
            r = base[caso]["cal"]; Tss = base[caso]["Tmax_ss"]
            frac = (r["hist"].max(axis=1) - T_I_CAL) / (Tss - T_I_CAL)
            ax.plot(r["hist_t"] / 3600, frac, color=col, lw=2, label=f"{caso}, nodal explícito")
            cc = conc["A_sin"] if caso == "A" else conc["B"]
            tt = np.linspace(0, r["hist_t"][-1], 400)
            ax.plot(tt / 3600, 1 - np.exp(-tt / cc["tau"]), "--", color=col, alpha=0.7, lw=1.6, label=f"{caso}, concentrado")
            ax.plot(r["cruces"]["t95"] / 3600, FRAC, "o", color=col, ms=7)
            if tmax_h is None or caso == "B":
                ax.annotate(f"t95,{caso} = {r['cruces']['t95']/3600:.3f} h", (r["cruces"]["t95"] / 3600, FRAC),
                            textcoords="offset points", xytext=(-110, -22) if caso == "A" else (10, -20), fontsize=10)
        ax.axhline(FRAC, color="k", ls=":", lw=1)
        ax.set_xlabel("t [h]"); ax.set_ylabel("(T máx − Ti) / (T máx,ss − Ti)"); pie(ax)
        if tmax_h:
            ax.set_xlim(0, tmax_h); ax.set_title("Ampliación de 0 a 6 h")
        else:
            ax.set_title("Escala completa")
        ax.legend(loc="lower right" if tmax_h is None else "center right")
    fig.suptitle("Calentamiento normalizado: t95 de cada caso respecto de su propio T máx,ss", fontsize=12)
    fig.tight_layout(); fig.savefig("calentamiento_normalizado_modificado_v2.png", dpi=170); plt.close(fig)

    # --- 4. Enfriamiento ---
    fig, axs = plt.subplots(2, 1, figsize=(7.2, 8.6))
    for ax, ampl in zip(axs, (False, True)):
        for caso, col in (("A", colA), ("B", colB)):
            r = base[caso]["enf"]
            ax.plot(r["hist_t"] / 3600, r["hist"].max(axis=1), color=col, lw=2, label=f"{caso}, nodal explícito (T máx)")
            if caso == "A":
                cc, lab = conc["A_sin"], "A, concentrado (capa sup. sin almacenamiento)"
            else:
                cc, lab = conc["B"], "B, concentrado (ambas capas)"
            tt = np.linspace(0, r["hist_t"][-1], 400)
            ax.plot(tt / 3600, cc["T_de_t_enf"](tt), "--", color=col, alpha=0.7, lw=1.6, label=lab)
            t60 = r["cruces"]["t_enf"] / 3600
            ax.plot(t60, T_OBJ_ENF, "o", color=col, ms=7)
            if (not ampl) or caso == "B":
                ax.annotate(f"{caso}: {t60:.3f} h ({t60*60:.1f} min)", (t60, T_OBJ_ENF), textcoords="offset points",
                            xytext=(10, -22) if caso == "B" else (-150, -26), fontsize=10)
        ax.axhline(T_OBJ_ENF, color="k", ls="--", lw=1.2, label="Objetivo 60 °C")
        ax.set_xlabel("t [h]"); ax.set_ylabel("Temperatura máxima [°C]"); pie(ax)
        ax.set_ylim(46 if ampl else 54, 92)
        if ampl:
            ax.set_xlim(0, 1.0); ax.set_title("Ampliación de 0 a 1 h (caso B visible)")
            ax.legend(loc="lower left", fontsize=8)
        else:
            ax.set_title("Escala completa")
            ax.legend(loc="upper right", fontsize=8.5)
    fig.suptitle("Enfriamiento desde 90 °C uniforme (base adiabática, convección arriba)", fontsize=12)
    fig.tight_layout(); fig.savefig("enfriamiento_modificado_v2.png", dpi=170); plt.close(fig)


if __name__ == "__main__":
    main()
